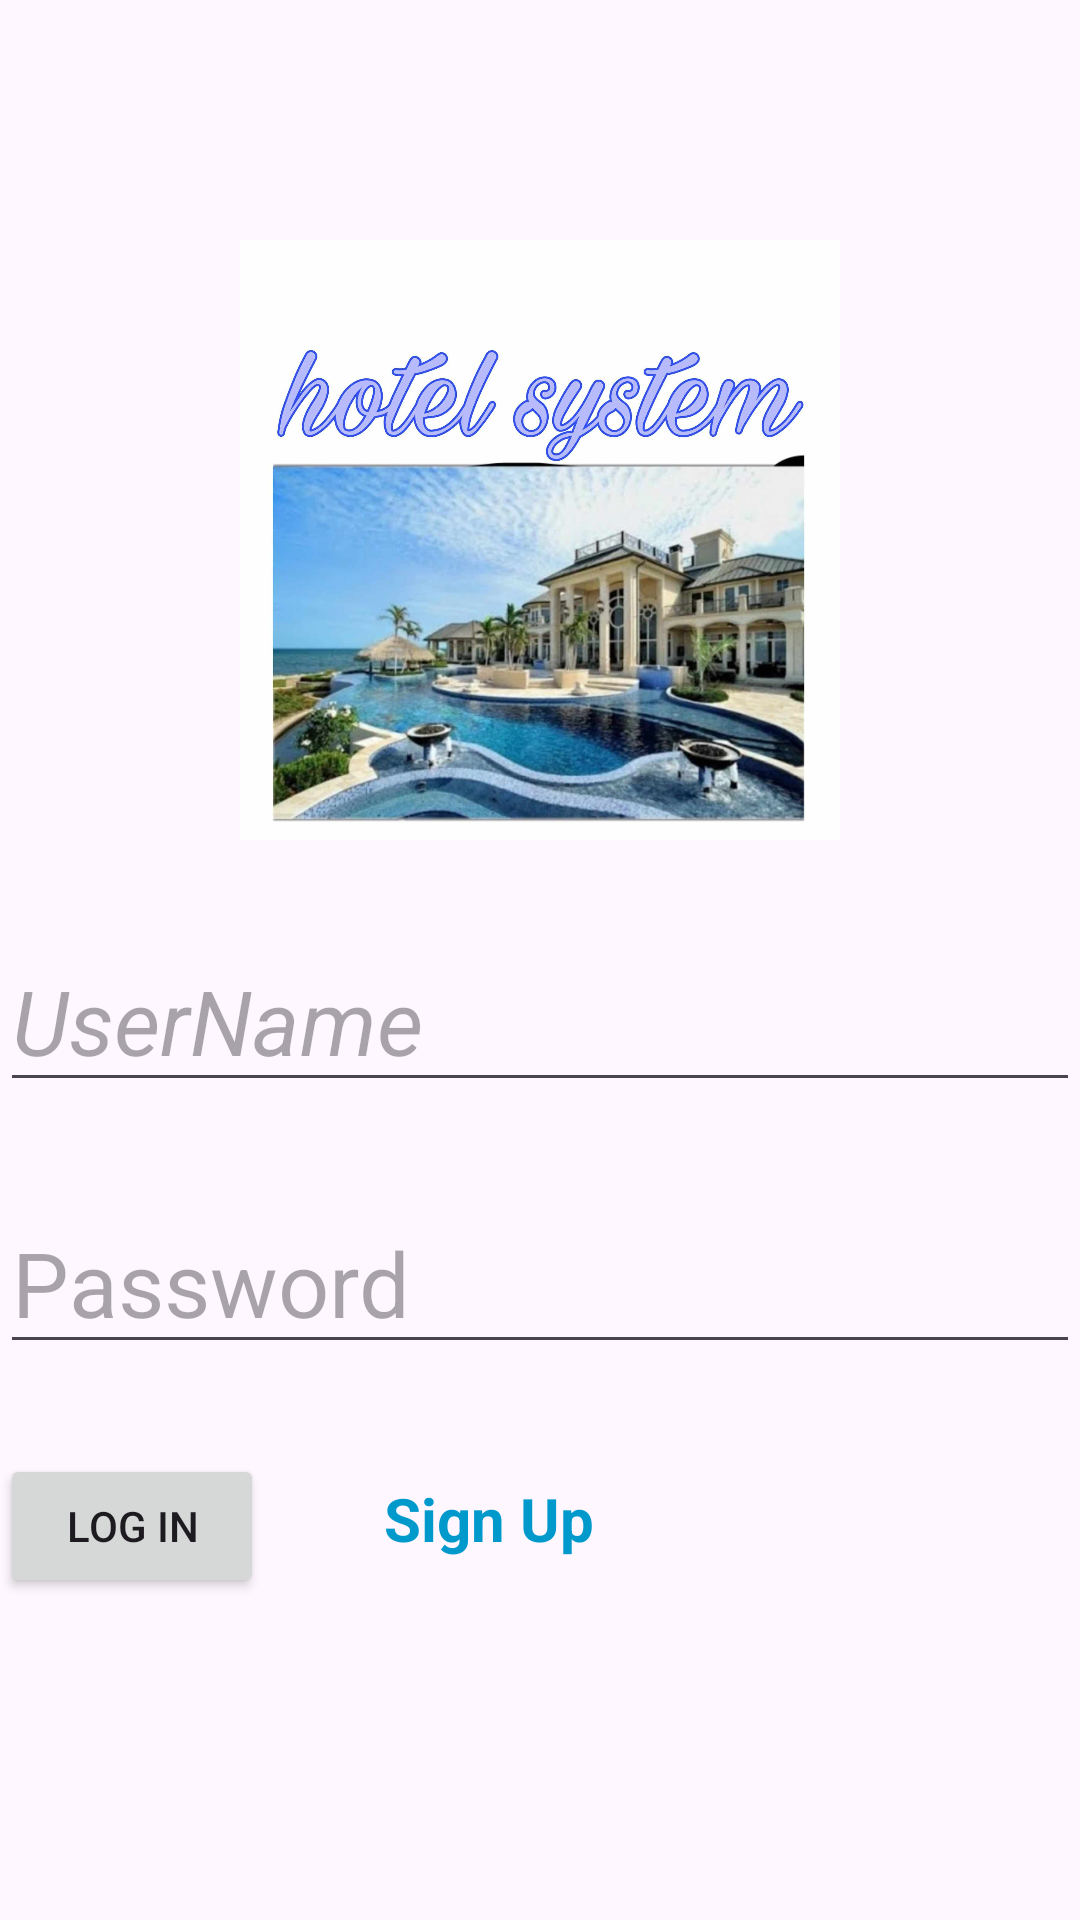

Layout XML and referenced resources for this Android screen:
<!-- AndroidManifest.xml: application theme Theme.Project -->
<!-- res/layout/activity_main.xml -->
<?xml version="1.0" encoding="utf-8"?>
<LinearLayout xmlns:android="http://schemas.android.com/apk/res/android"
    xmlns:app="http://schemas.android.com/apk/res-auto"
    xmlns:tools="http://schemas.android.com/tools"
    android:layout_width="match_parent"

    android:layout_height="match_parent"
    android:orientation="vertical"
    tools:context=".MainActivity">




    <ImageView
        android:id="@+id/imageView3"
        android:layout_width="306dp"
        android:layout_height="200dp"
        android:layout_gravity="center"
        android:layout_marginTop="80dp"
        app:srcCompat="@drawable/profile" />


    <EditText
        android:id="@+id/userName"
        android:layout_width="match_parent"
        android:layout_height="wrap_content"
        android:layout_marginTop="30dp"
        android:hint="UserName"
        android:inputType="text"
        android:textSize="30dp"
        android:textStyle="italic"
        />

    <EditText
        android:layout_width="match_parent"
        android:layout_height="wrap_content"
        android:layout_marginTop="30dp"
        android:hint="Password"
        android:id="@+id/password"
        android:textSize="30dp"
        />

    <LinearLayout
        android:layout_width="match_parent"
        android:layout_height="wrap_content"
        android:orientation="horizontal"
        android:layout_marginTop="30dp"
        >

        <Button
            android:layout_width="wrap_content"
            android:layout_height="wrap_content"
            android:onClick="btnOnclick"
            android:text="log in"
            />
        <TextView
            android:id="@+id/signUpLink"
            android:layout_width="wrap_content"
            android:layout_height="wrap_content"
            android:text="Sign Up"
          android:layout_marginLeft="40dp"
            android:textSize="20dp"
            android:textColor="@android:color/holo_blue_dark"
            android:textStyle="bold"
            android:onClick="openSignUpActivity" />




    </LinearLayout>


</LinearLayout>
<!-- resources referenced by this layout -->
<resources>
  <!-- drawable profile: jpg bitmap (drawable, 188296 bytes) -->
  <style name="Theme.Project" parent="Base.Theme.Project" />
  <style name="Base.Theme.Project" parent="Theme.Material3.DayNight.NoActionBar">
          
          
      </style>
</resources>
